The GitHub repository Dinesh-Saman/Parkinsense contains a labelled image folder "wave" with 2 categories: healthy, parkinson. Examples follow, each with its label.

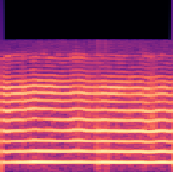
Label: healthy

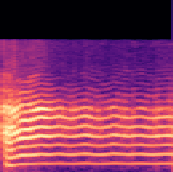
Label: parkinson

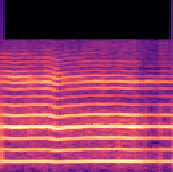
Label: healthy

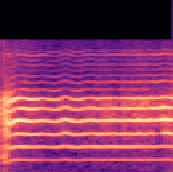
Label: parkinson

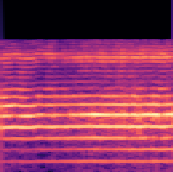
Label: healthy

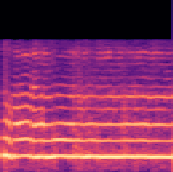
Label: parkinson
